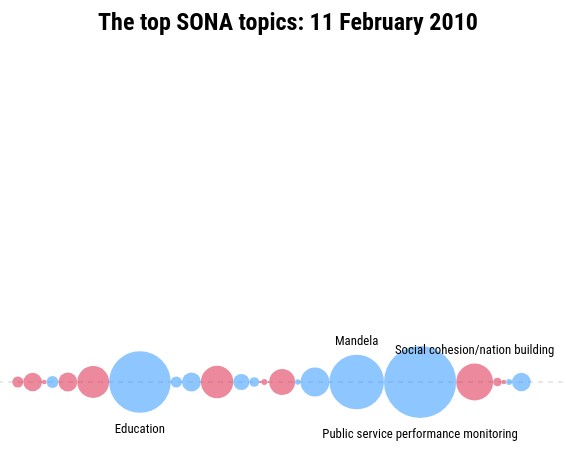
D3 v4 page, settled after 360 driven frames (6 s of simulated time); the page loaded 1 data file(s).


    
    var dates = ['2009-06-03','2010-02-11','2011-02-10','2012-02-09','2013-02-14','2014-02-13','2014-06-17','2015-02-12','2016-02-11','2017-02-09'];
        var humanDates = ['3 June 2009', '11 February 2010', '10 February 2011', '9 February 2012','14 February 2013', '13 February 2014', '17 June 2014', '12 February 2015', '11 February 2016','9 February 2017' ];
    
    var labelCount = 4;
    
    var margin = { left: 30, right: 30, top: 30, bottom: 30 };
    var width = window.innerWidth - margin.left - margin.right - 4,
        height = window.innerHeight - margin.top - margin.bottom - 4; 
    
    var svg = d3.select("body")
        .append("svg")
//        .attr("width", width + margin.left + margin.right)
        .attr("width", width)
        .attr("height", height + margin.top + margin.bottom)
        .append("g")
        .attr("transform", "translate(" + margin.left + "," + margin.top + ")")
    
    var year = svg.append("text")
            .text("The top SONA topics: 3 June 2009")
            .attr("class", "date")
            .attr("x", width/2)
            .attr("y", 0)
    
    
    var x = d3.scaleLinear()
            .range([0,width]);
    
    var run = function () { 
        
        
        d3.csv("sona_new.csv", function (data) { 
            
            
            
        
        
        
        data.forEach( function (d) { 
            d.Words = + d.Words;
        })
        
        var thisYear = data.filter( function (d) { return d.Year === dates[0]; })
        
        
       
        var total = thisYear.filter( function (d) { return d.Topic === "Total"; });
        thisYear = thisYear.filter( function(d) { return d.Topic !== "Total"; })
        
        var max = d3.max(thisYear, function (d) { return d.Words; })
        
        var topWords =[];
        thisYear.forEach( function (d) { 
            topWords.push(d.Words);
        })
        
        var topNums = function (a,b){ 
            return a - b;
        }
        topWords.sort(topNums);
        topWords.splice(0, topWords.length - labelCount);
        
      
        
       
        total = total[0].Words;
        
        x.domain([0, 5622 + 200]);
        
        var xPos = x(5622 - total)/2,
            prevC = 0; 
        
        var line = svg.append("line")
            .attr("x1", 0)
            .attr("x2", width)
            .attr("y1", height/2)
            .attr("y2", height/2)
            .style("stroke", "#d1d1d1")
            .style("stroke-width", 1)
            .style("fill", "#000")
            .style("stroke-dasharray", "5,5")
        
        var bubbles = svg.selectAll(".bubbles")
            .data(thisYear)
            .enter()
            .append("circle")
            .attr("cx", function (d) { 
                xPos = xPos + prevC + x(d.Words/2);
                prevC = x(d.Words/2);
                return xPos;
            })
            .attr("cy", height/2)
            .attr("r", function (d) { 
                return x(d.Words/2);
            })
            .style("fill", "crimson")   
            .style("opacity","0.5")
            .attr("class", "bubbles")
        
        // LABELS
        
        var xPos = x(5622 - total)/2,
            prevC = 0; 
        var vertPos = "top";
        
        var labels = svg.selectAll(".labels")
            .data(thisYear)
            .enter()
            .append("text")
            .text( function (d) { 
                if(d.Words >= topWords[0]) { 
                    return d.Topic; 
                }
            })
            .attr("fill", "#000")
            .attr("stroke", "none")
            .attr("x", function (d, i) { 

                    xPos = xPos + prevC + x(d.Words/2);
                    prevC = x(d.Words/2);
                    return xPos;             
            })
            .attr("y", function (d) { 
                if(d.Words >= topWords[0]){ 
                    if(vertPos === "top") { 
                       vertPos = "bottom";
                       return height/2 - x(d.Words/2) - 10;
                    }
                    else { 
                      vertPos = "top";
                      return height/2 + x(d.Words/2) + 20;
                      }
                }
                    
                
                
                    
                })
            .style("text-anchor", "middle")
            .attr("class", "labels")
            
        
        
        var switchBubbles = function (counter) { 
            
            d3.select(".date")
                .transition()
                .duration(500)
                .style("opacity", 0)
                .transition()
                .delay(500)
                .text("The top SONA topics: " + humanDates[counter])
                .style("opacity", 1)
            
            
            
            var thisYear = data.filter( function (d) { return d.Year === dates[counter]; })
        
            var total = thisYear.filter( function (d) { return d.Topic === "Total"; });
            thisYear = thisYear.filter( function(d) { return d.Topic !== "Total"; })
            
            var max = d3.max(thisYear, function (d) { return d.Words; })
            
            var topWords = [];
                 thisYear.forEach( function (d) { 
                topWords.push(d.Words);
            })
            var topNums = function (a,b){ 
                return a - b;
            }
            topWords.sort(topNums);
            topWords.splice(0, topWords.length - labelCount);
            console.log(topWords);
            
        
            total = total[0].Words;
            

        
            var xPos = x(5622 - total)/2,
                prevC = 0; 
            
            
            var bubbles = svg.selectAll(".bubbles")
                .data(thisYear)
            
            bubbles.exit().remove();
            
            bubbles.enter()
                .append("circle")
            .attr("cx", function (d) { 
                xPos = xPos + prevC + x(d.Words/2);
                prevC = x(d.Words/2);
                return xPos;
            })
            .attr("cy", height/2)
//            .attr("r", function (d) { 
//                return x(d.Words/2);
//            })
            .style("fill", "crimson")   
            .style("opacity","0.5")
            .attr("class", "bubbles")
        
            
            bubbles.transition()
//                .duration(1000)
//                .attr("r", 5)
                .transition()
                .duration(2000)
                .ease(d3.easeCubic)
                .attr("r", function (d) { 
                        return x(d.Words/2);
                    })
                .attr("cx", function (d) { 
                    xPos = xPos + prevC + x(d.Words/2);
                    prevC = x(d.Words/2);
                    return xPos;
                })
                .attr("cy", height/2)
                .style("fill", function (d) { 
                     var curR = d3.select(this).attr("r");

                    // shift x
                    if(x(d.Words/2) > curR) { 
                        return "dodgerblue";
                    
                    }
                    else { 
                        return "crimson";
                    }
                })
            
            
            
             var xPos = x(5622 - total)/2,
            prevC = 0; 
        var vertPos = "bottom";
            
            
        
            
        var labels = svg.selectAll(".labels")
            
            
            labels.data(thisYear)
            .transition()
            .duration(10)
            .style("opacity", 0)
                .text( function (d) { 
                    if(d.Words >= topWords[0]) { 
                        return d.Topic; 
                    }
                })
            
            .attr("x", function (d, i) { 
                    xPos = xPos + prevC + x(d.Words/2);
                    prevC = x(d.Words/2);
                    return xPos;             
            })
            .attr("y", function (d) { 
                if(d.Words >= topWords[0]) { 
                    if(vertPos === "top") {
                    vertPos = "bottom";
                    return height/2 - x(d.Words/2) - 10;
                }
                else { 
                    vertPos = "top";
                    return height/2 + x(d.Words/2) + 20;
                
                }
                }
                else { return height/2 + x(d.Words/2) + 20; }
            })
            .style("text-anchor", "middle")
            .attr("class", "labels")
            .transition()
            .delay(500)
            .duration(500)
            .style("opacity", 1)
            
            
            
            
            
                
            
            
            
            
            
        
        }
        
        
        
        setTimeout(function () { 
                switchBubbles(1);         
            }, 3000);
        
        
        setTimeout(function () { 
                switchBubbles(2);         
            }, 8000);
        
        
        setTimeout(function () { 
                switchBubbles(3);         
            }, 13000);
        
        
        setTimeout(function () { 
                switchBubbles(4);         
            }, 18000);
        
        setTimeout(function () { 
                switchBubbles(5);         
            }, 23000);
        
        
        setTimeout(function () { 
                switchBubbles(6);         
            }, 28000);
        
        
        setTimeout(function () { 
                switchBubbles(7);         
            }, 33000);
        
        
        setTimeout(function () { 
                switchBubbles(8);         
            }, 38000);
        
         setTimeout(function () { 
                switchBubbles(9);         
            }, 43000);
//        
    })
    
    
    
    } // END OF FUNCTION
    
    run();
    
    
   
//    
    
    
    


### data: sona_new.csv
Topic, Year, Words
Africa, 2009-06-03, 266
Agriculture/rural development, 2009-06-03, 266
Banking/financial sector, 2009-06-03, 0
Black economic empowerment, 2009-06-03, 54
Correctional services, 2009-06-03, 0
Corruption, 2009-06-03, 42
Crime, 2009-06-03, 288
Democratic institutions, 2009-06-03, 0
Development finance insitutions, 2009-06-03, 0
Drug abuse, 2009-06-03, 0
Economic recession, 2009-06-03, 196
Economic recovery/growth, 2009-06-03, 0
Education, 2009-06-03, 363
Elections, 2009-06-03, 0
Electricity supply/energy security, 2009-06-03, 13
Electrification, 2009-06-03, 0
Environment/climate change, 2009-06-03, 31
Gender equality, 2009-06-03, 9
Health, 2009-06-03, 211
Housing, 2009-06-03, 61
ICT/broadband/prices, 2009-06-03, 40
Incentives for investment, 2009-06-03, 0
Incentives/support for industry, 2009-06-03, 96
Inequality, 2009-06-03, 0
Infrastructure development, 2009-06-03, 132
Innovation, 2009-06-03, 0
International relations (outside Africa), 2009-06-03, 135
Jobs, 2009-06-03, 342
Judicial system, 2009-06-03, 79
Labour broking, 2009-06-03, 0
Labour policy, 2009-06-03, 0
Labour relations, 2009-06-03, 0
Land reform/restitution, 2009-06-03, 0
Local government, 2009-06-03, 0
Mandela, 2009-06-03, 191
Migration/visas/borders, 2009-06-03, 0
Mining sector, 2009-06-03, 0
Mining towns (upgrading of), 2009-06-03, 0
National minimum wage, 2009-06-03, 0
National Social Security Fund, 2009-06-03, 0
Oliver Tambo, 2009-06-03, 0
Operation Phakisa, 2009-06-03, 0
People with disabilities, 2009-06-03, 11
Police service, 2009-06-03, 0
Poverty, 2009-06-03, 180
Protests/violence, 2009-06-03, 0
Public service performance monitoring, 2009-06-03, 239
Public service spending cuts, 2009-06-03, 0
Public transport, 2009-06-03, 0
Racism, 2009-06-03, 0
Radical economic transformation, 2009-06-03, 0
Rhino poaching, 2009-06-03, 0
SAA, 2009-06-03, 0
Science & technology, 2009-06-03, 0
Service delivery, 2009-06-03, 0
Small business development, 2009-06-03, 59
Smart IDs, 2009-06-03, 0
Social cohesion/nation building, 2009-06-03, 399
Social grants, 2009-06-03, 77
Social security policy, 2009-06-03, 0
... 630 more rows